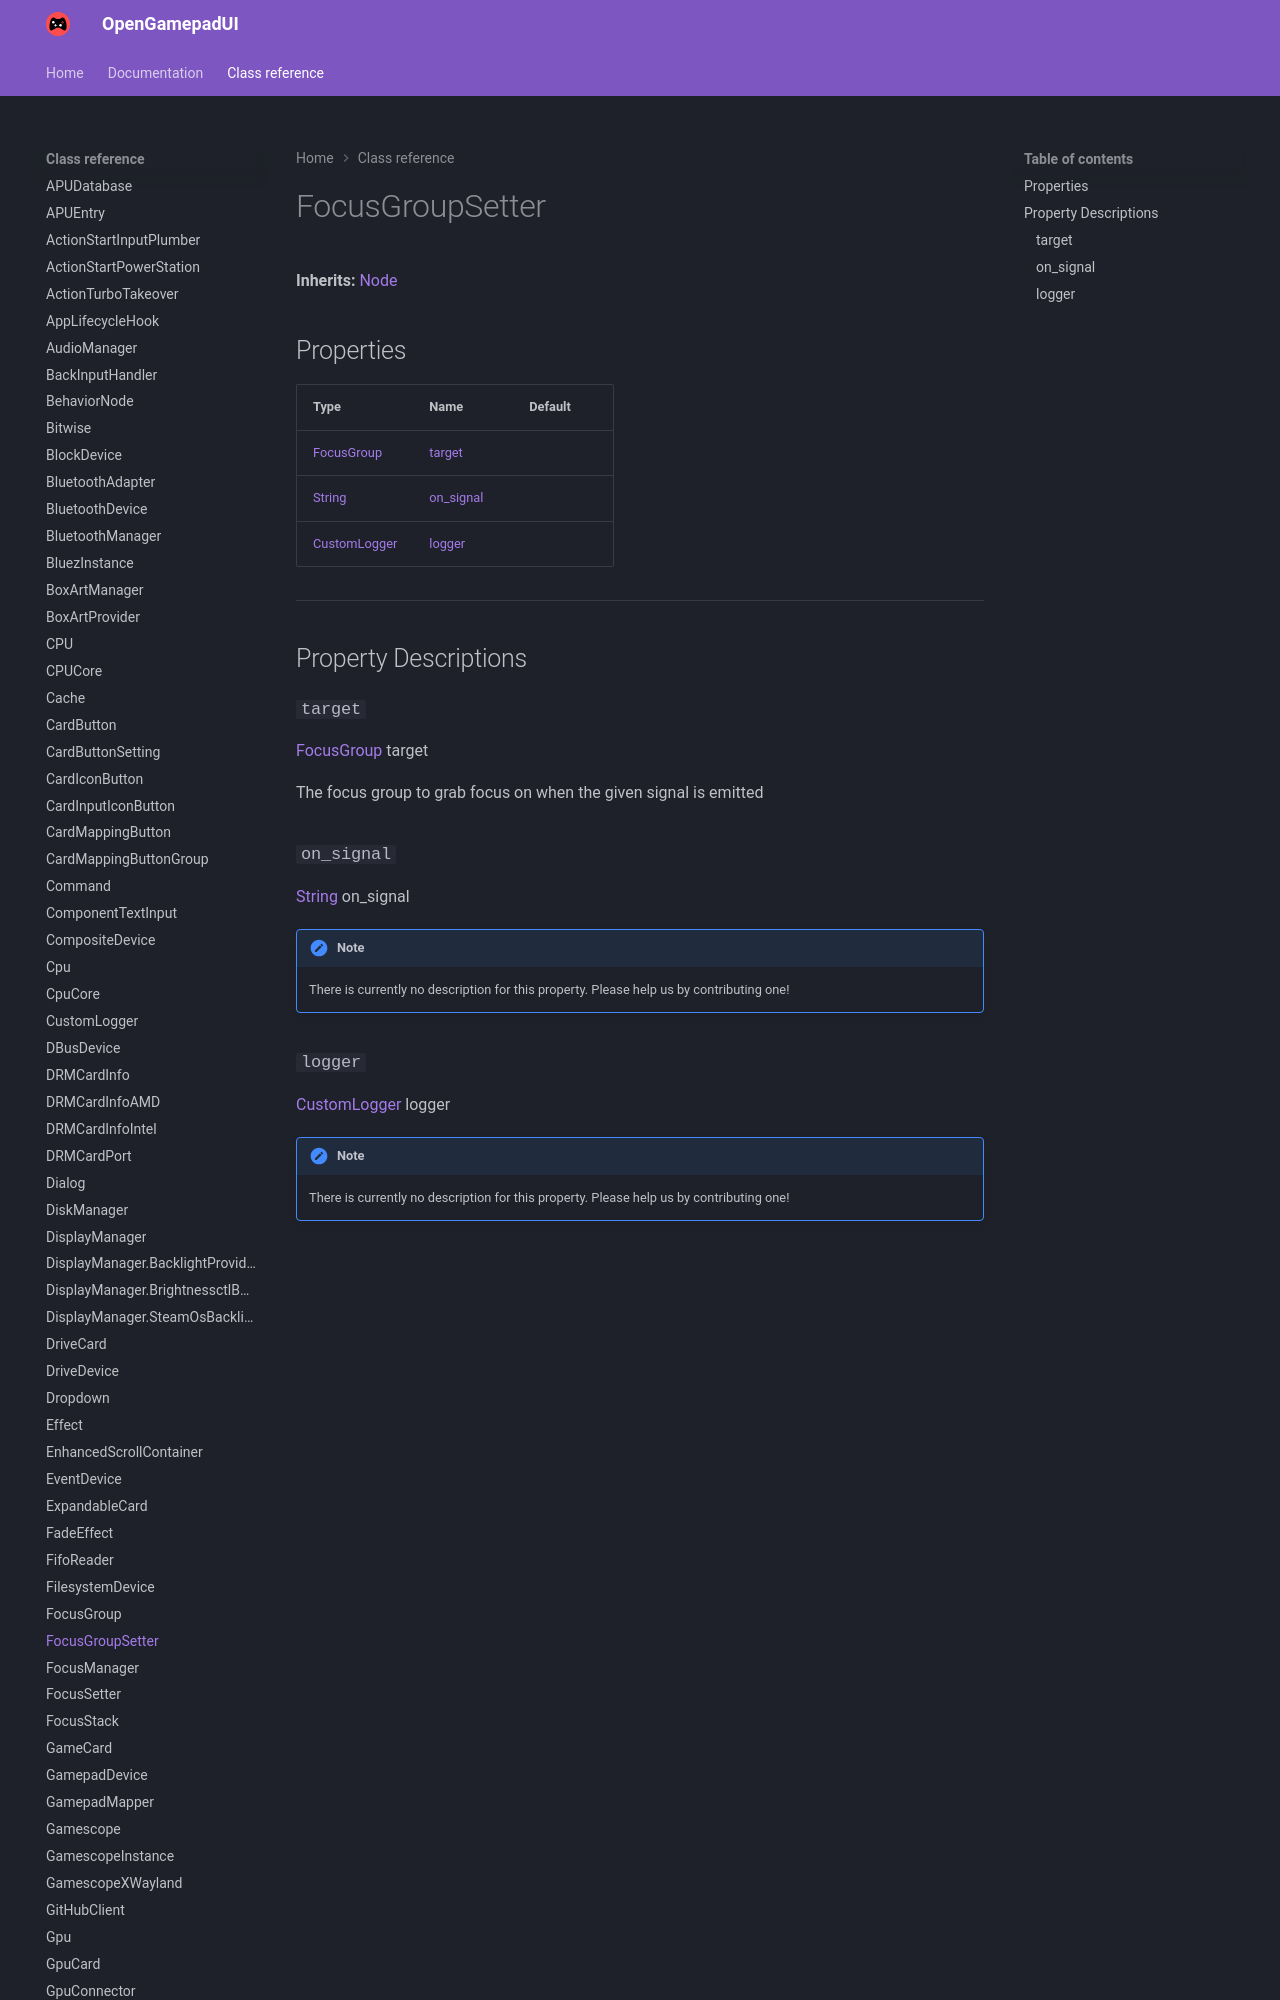

repository: ShadowBlip/OpenGamepadUI · page: class-reference/FocusGroupSetter/index.html · generator: mkdocs

# FocusGroupSetter

**Inherits:** [Node](https://docs.godotengine.org/en/stable/classes/class_node.html)


## Properties

| Type | Name | Default |
| ---- | ---- | ------- |
| [FocusGroup](../FocusGroup) | [target](./#target) |  |
| [String](https://docs.godotengine.org/en/stable/classe
